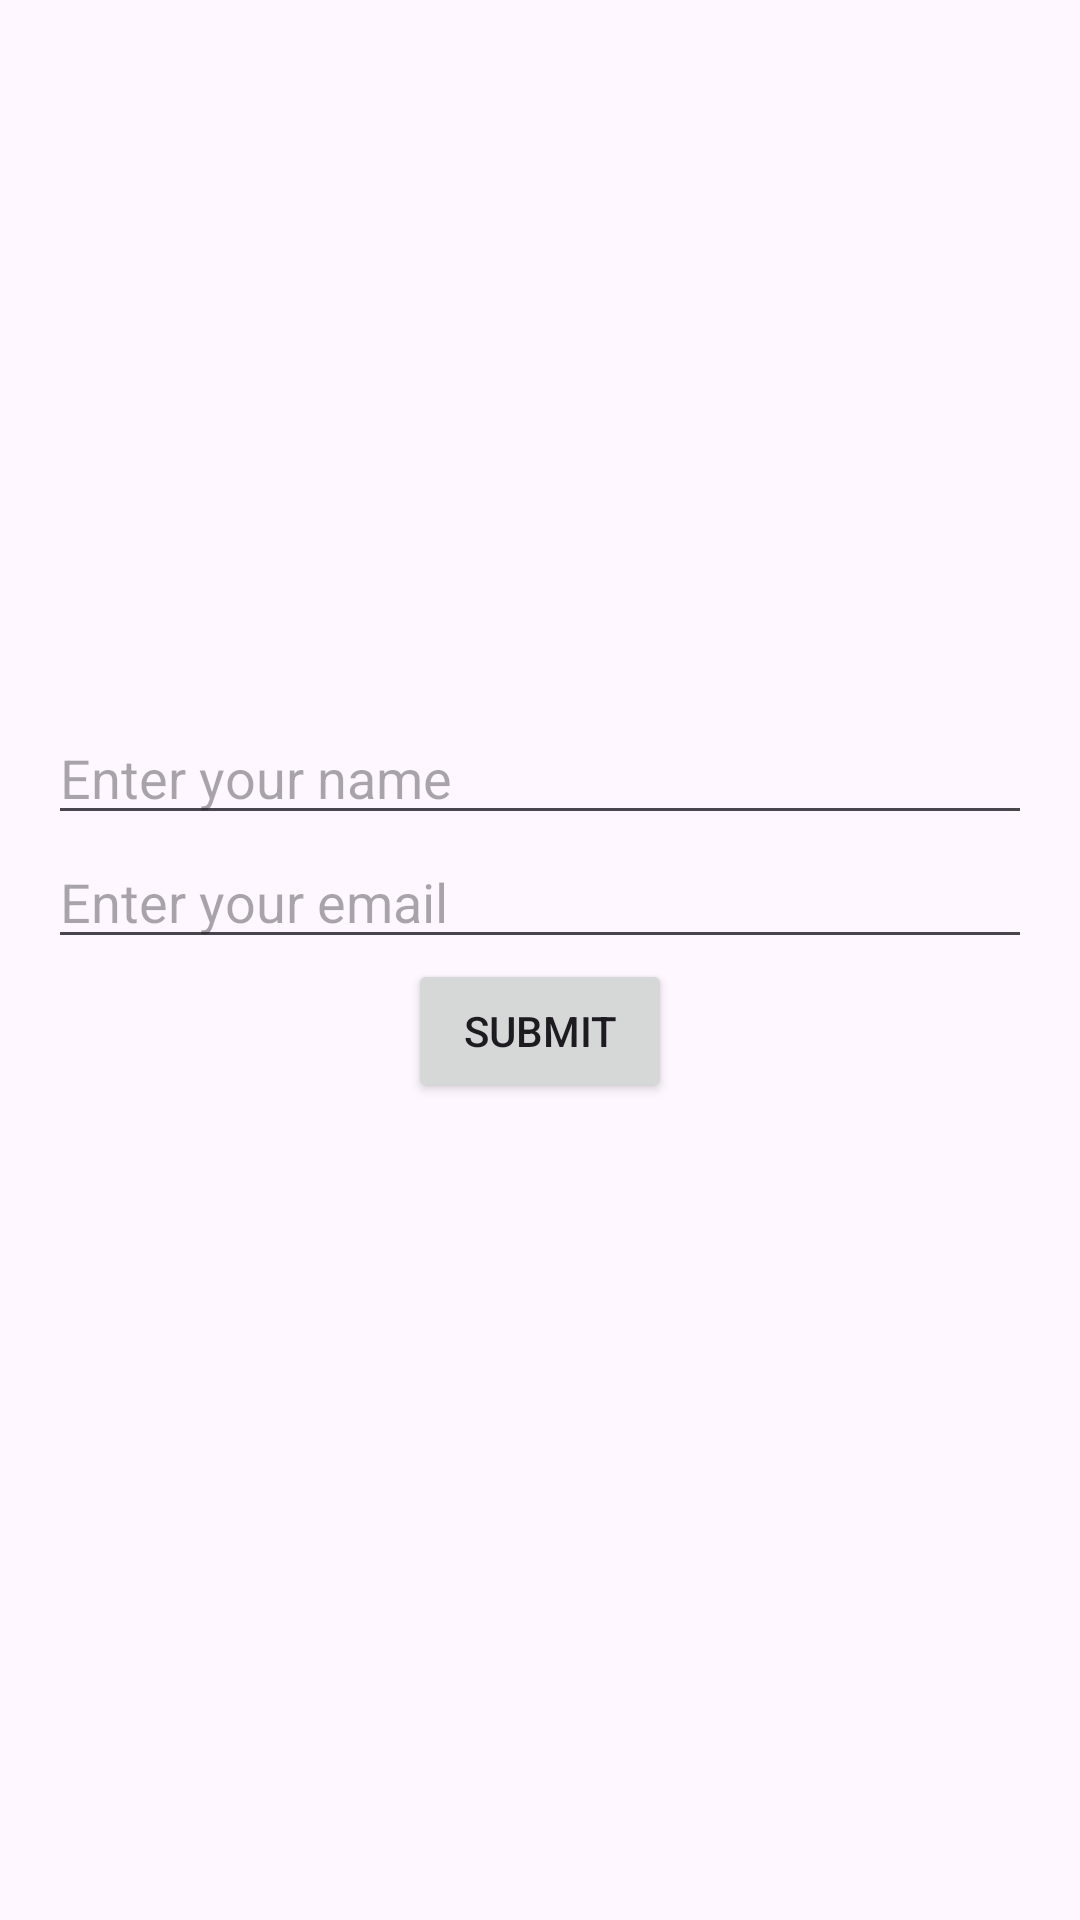

Write the Android layout XML for this screen, with the resource values it uses.
<!-- AndroidManifest.xml: application theme Theme.WebAppToAndroidApp -->
<!-- res/layout/simpleform.xml -->
<?xml version="1.0" encoding="utf-8"?>
<LinearLayout xmlns:android="http://schemas.android.com/apk/res/android"
    android:layout_width="match_parent"
    android:layout_height="match_parent"
    android:orientation="vertical"
    android:gravity="center"
    android:padding="16dp">

    <EditText
        android:id="@+id/nameEditText"
        android:layout_width="match_parent"
        android:layout_height="wrap_content"
        android:hint="Enter your name" />

    <EditText
        android:id="@+id/emailEditText"
        android:layout_width="match_parent"
        android:layout_height="wrap_content"
        android:hint="Enter your email"
        android:inputType="textEmailAddress" />

    <Button
        android:id="@+id/submitButton"
        android:layout_width="wrap_content"
        android:layout_height="wrap_content"
        android:text="Submit" />

    <TextView
        android:id="@+id/resultTextView"
        android:layout_width="wrap_content"
        android:layout_height="wrap_content"
        android:paddingTop="16dp" />
</LinearLayout>
<!-- resources referenced by this layout -->
<resources>
  <style name="Theme.WebAppToAndroidApp" parent="Base.Theme.WebAppToAndroidApp" />
  <style name="Base.Theme.WebAppToAndroidApp" parent="Theme.Material3.DayNight.NoActionBar">
          
          
      </style>
</resources>
